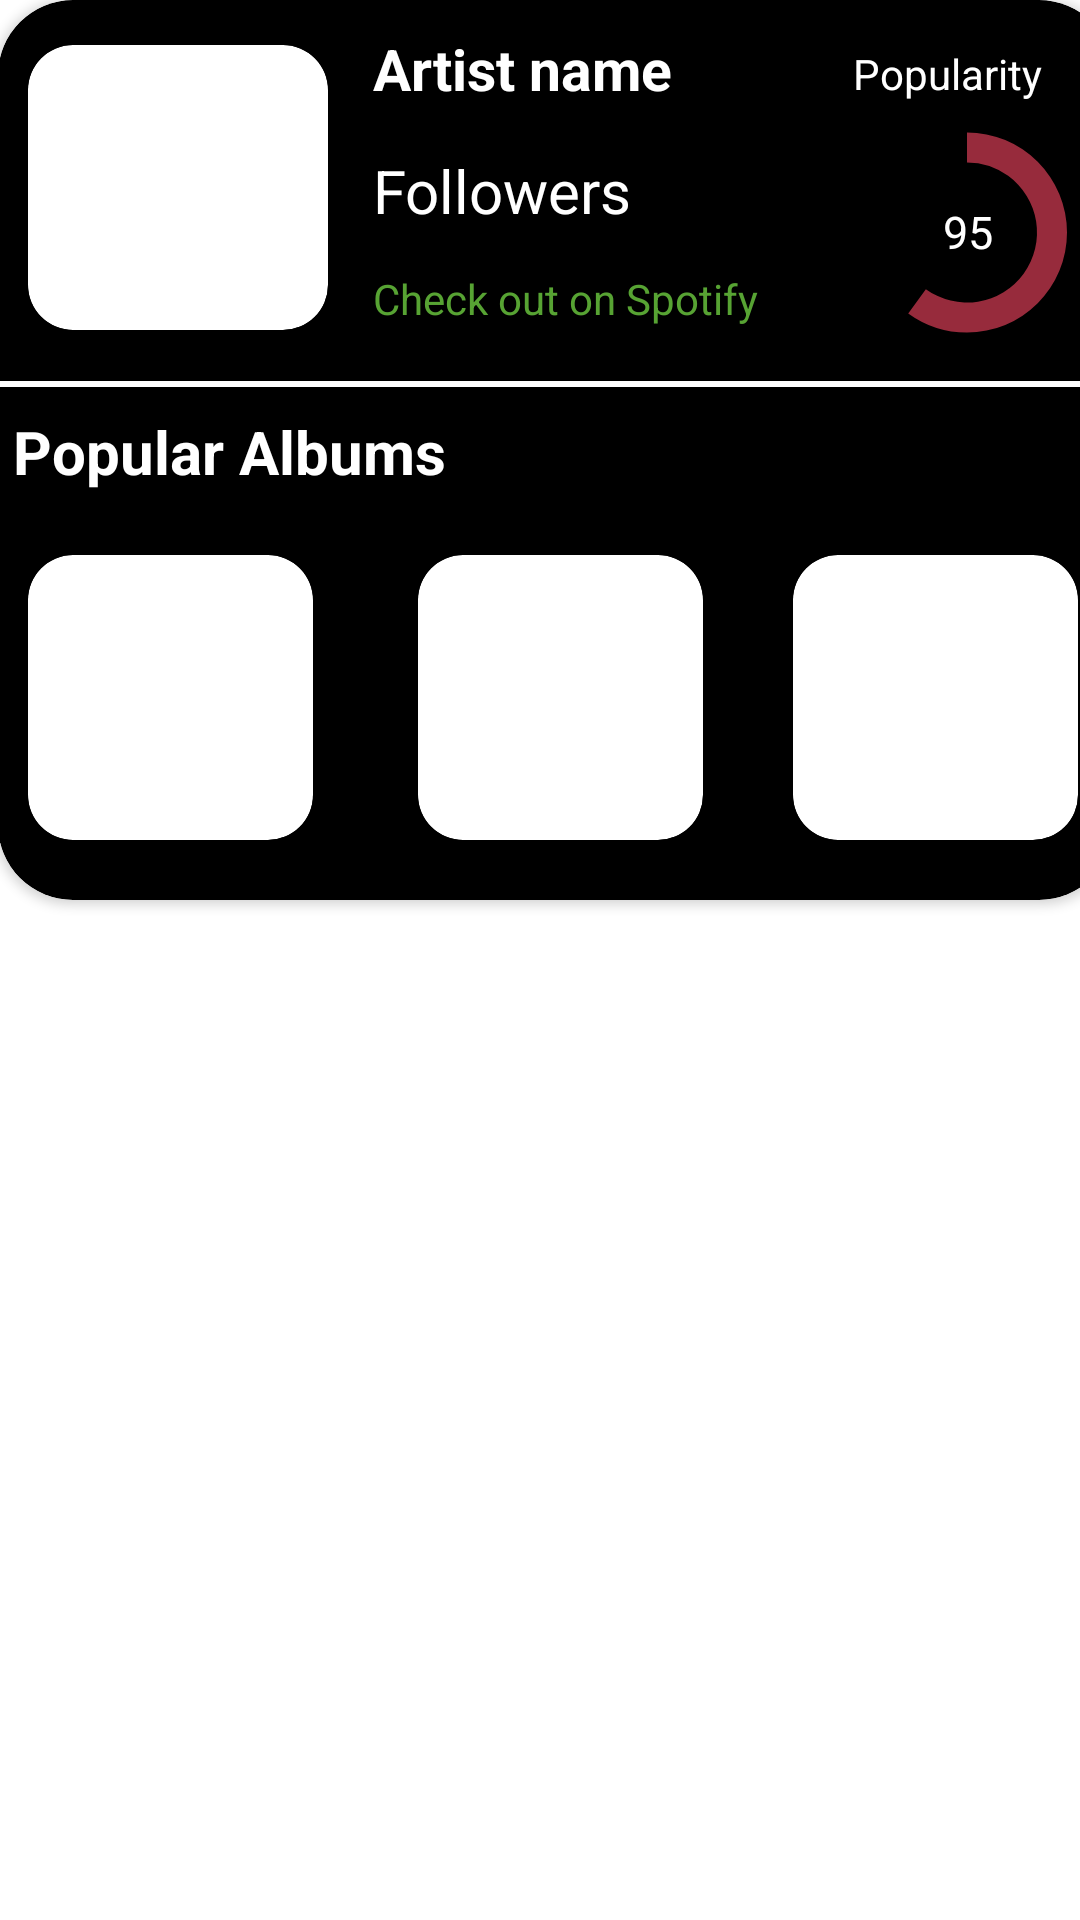

This screen was rendered from an Android layout file. Write that file and the resources it references.
<!-- AndroidManifest.xml: application theme Theme.MyApplication -->
<!-- res/layout/artist_item.xml -->
<?xml version="1.0" encoding="utf-8"?>
<androidx.constraintlayout.widget.ConstraintLayout xmlns:android="http://schemas.android.com/apk/res/android"
    android:layout_width="wrap_content"
    android:layout_marginBottom="30dp"
    android:layout_height="wrap_content"
    xmlns:app="http://schemas.android.com/apk/res-auto"
    xmlns:tools="http://schemas.android.com/tools">

    <androidx.cardview.widget.CardView
        android:id="@+id/cardView"
        android:layout_width="372dp"
        android:layout_height="300dp"
        android:layout_marginLeft="10dp"
        android:background="@color/black"
        app:cardBackgroundColor="@color/black"
        app:cardCornerRadius="25dp"
        android:layout_marginBottom="30dp"
        app:layout_constraintEnd_toEndOf="parent"
        app:layout_constraintStart_toStartOf="parent"
        app:layout_constraintTop_toTopOf="parent">


        <androidx.cardview.widget.CardView
            android:layout_width="wrap_content"
            android:layout_height="wrap_content"
            android:layout_marginLeft="10dp"
            android:layout_marginTop="15dp"
            app:cardCornerRadius="15dp">

            <ImageView
                android:id="@+id/imageView2"
                android:layout_width="100dp"
                android:scaleType="fitXY"
                android:layout_height="95dp"
                tools:src="@tools:sample/avatars" />

        </androidx.cardview.widget.CardView>

        <TextView
            android:id="@+id/artistname"
            android:layout_width="wrap_content"
            android:layout_height="wrap_content"
            android:layout_marginLeft="125dp"
            android:layout_marginTop="10dp"
            android:text="Artist name"
            android:textColor="@color/white"
            android:textSize="19sp"
            android:textStyle="bold" />

        <TextView
            android:id="@+id/followers"
            android:layout_width="wrap_content"
            android:layout_height="wrap_content"
            android:layout_marginLeft="125dp"
            android:layout_marginTop="50dp"
            android:text="Followers"
            android:textColor="@color/white"
            android:textSize="20sp" />

        <TextView
            android:id="@+id/checkout"
            android:layout_width="wrap_content"
            android:layout_height="wrap_content"
            android:layout_marginLeft="125dp"
            android:layout_marginTop="90dp"
            android:background="@drawable/underline"
            android:text="Check out on Spotify"
            android:textColor="@color/search_green"
            android:textSize="14sp" />

        <TextView
            android:id="@+id/popularity"
            android:layout_width="wrap_content"
            android:layout_height="wrap_content"
            android:layout_marginLeft="285dp"
            android:layout_marginTop="15dp"
            android:text="Popularity"
            android:textColor="@color/white"
            android:textSize="14sp" />

        <ProgressBar
            android:id="@+id/ProgressBar"
            android:layout_width="70dp"
            android:layout_height="75dp"
            android:layout_marginLeft="288dp"
            android:layout_marginTop="40dp"
            android:indeterminateOnly="false"
            android:progress="60"
            android:progressDrawable="@drawable/progressbar" />

        <TextView
            android:id="@+id/textView3"
            android:layout_width="wrap_content"
            android:layout_height="wrap_content"
            android:layout_marginLeft="315dp"
            android:layout_marginTop="67dp"
            android:textColor="@color/white"
            android:textSize="15sp"
            android:text="95" />
        <View
            android:layout_width="match_parent"
            android:layout_height="2dp"
            android:layout_marginTop="127dp"
            android:background="@color/white" />

        <TextView
            android:id="@+id/popularalbums"
            android:layout_width="wrap_content"
            android:layout_height="wrap_content"
            android:layout_marginTop="137dp"
            android:textColor="@color/white"
            android:textSize="20sp"
            android:layout_marginLeft="5dp"
            android:textStyle="bold"
            android:text="Popular Albums" />

        <androidx.cardview.widget.CardView
            android:layout_width="wrap_content"
            android:layout_height="wrap_content"
            android:layout_marginLeft="10dp"
            android:layout_marginTop="185dp"
            app:cardCornerRadius="15dp">

            <ImageView
                android:id="@+id/album1"
                android:layout_width="95dp"
                android:layout_height="95dp"
                tools:src="@tools:sample/avatars" />

        </androidx.cardview.widget.CardView>

        <androidx.cardview.widget.CardView
            android:layout_width="wrap_content"
            android:layout_height="wrap_content"
            android:layout_marginLeft="140dp"
            android:layout_marginTop="185dp"
            app:cardCornerRadius="15dp">

            <ImageView
                android:id="@+id/album2"
                android:layout_width="95dp"
                android:layout_height="95dp"
                tools:src="@tools:sample/avatars" />

        </androidx.cardview.widget.CardView>

        <androidx.cardview.widget.CardView
            android:layout_width="wrap_content"
            android:layout_height="wrap_content"
            android:layout_marginLeft="265dp"
            android:layout_marginTop="185dp"
            app:cardCornerRadius="15dp">

            <ImageView
                android:id="@+id/album3"
                android:layout_width="95dp"
                android:layout_height="95dp"
                tools:src="@tools:sample/avatars" />

        </androidx.cardview.widget.CardView>
    </androidx.cardview.widget.CardView>

</androidx.constraintlayout.widget.ConstraintLayout>
<!-- resources referenced by this layout -->
<resources>
  <color name="black">#FF000000</color>
  <color name="search_green">#57A333</color>
  <color name="white">#FFFFFFFF</color>
  <!-- drawable progressbar (drawable) -->
  <?xml version="1.0" encoding="utf-8"?>
  <layer-list xmlns:android="http://schemas.android.com/apk/res/android">
      <item>
          <shape
              android:shape="ring"
              android:thicknessRatio="7"
              android:useLevel="false">
              <solid android:color="#000" />
          </shape>
      </item>
      <item>
          <rotate
              android:fromDegrees="270"
              android:toDegrees="270"
              >
              <shape
                  android:shape="ring"
                  android:thicknessRatio="7"
                  android:useLevel="true">
              <solid android:color="#972B3C" />
              </shape>
          </rotate>
      </item>
  </layer-list>
  <!-- drawable underline (drawable) -->
  <?xml version="1.0" encoding="utf-8"?>
  <selector xmlns:android="http://schemas.android.com/apk/res/android">
      <shape xmlns:android="http://schemas.android.com/apk/res/android"
          android:shape="line">
          <stroke android:width="2dp" android:color="#00FF00" />
      </shape>
  </selector>
  <style name="Theme.MyApplication" parent="Theme.MaterialComponents.DayNight.DarkActionBar">
          
          <item name="colorPrimary">@color/status_bar</item>
          <item name="colorPrimaryVariant">@color/purple_700</item>
          <item name="colorOnPrimary">@color/white</item>
          
          <item name="colorSecondary">@color/teal_200</item>
          <item name="colorSecondaryVariant">@color/teal_700</item>
          <item name="colorOnSecondary">@color/black</item>
          
          <item name="android:statusBarColor">?attr/colorPrimaryVariant</item>
          
  
  
  
      </style>
  <color name="status_bar">#252425</color>
  <color name="purple_700">#FF3700B3</color>
  <color name="teal_200">#FF03DAC5</color>
  <color name="teal_700">#FF018786</color>
</resources>
